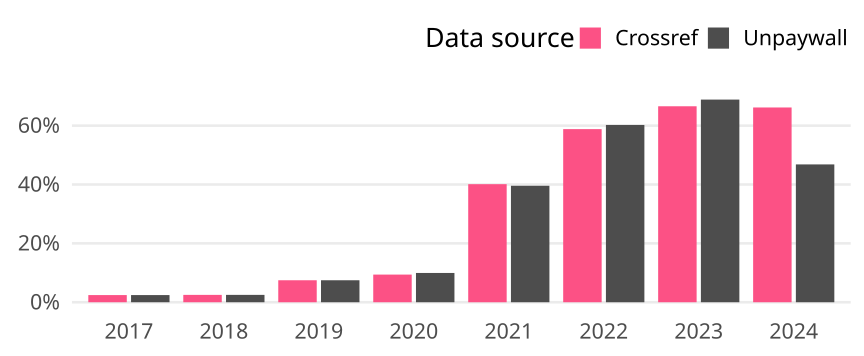

Data behind this chart, as committed beside it:
cr_year, cat, article_total, name, oa_articles, oa_share
2017, Germany, 288, Crossref, 7, 0.02431
2017, Germany, 288, Unpaywall, 7, 0.02431
2018, Germany, 320, Crossref, 8, 0.025
2018, Germany, 320, Unpaywall, 8, 0.025
2019, Germany, 348, Crossref, 26, 0.07471
2019, Germany, 348, Unpaywall, 26, 0.07471
2020, Germany, 362, Crossref, 34, 0.09392
2020, Germany, 362, Unpaywall, 36, 0.09945
2021, Germany, 369, Crossref, 148, 0.4011
2021, Germany, 369, Unpaywall, 146, 0.3957
2022, Germany, 352, Crossref, 207, 0.5881
2022, Germany, 352, Unpaywall, 212, 0.6023
2023, Germany, 353, Crossref, 235, 0.6657
2023, Germany, 353, Unpaywall, 243, 0.6884
2024, Germany, 393, Crossref, 260, 0.6616
2024, Germany, 393, Unpaywall, 184, 0.4682
